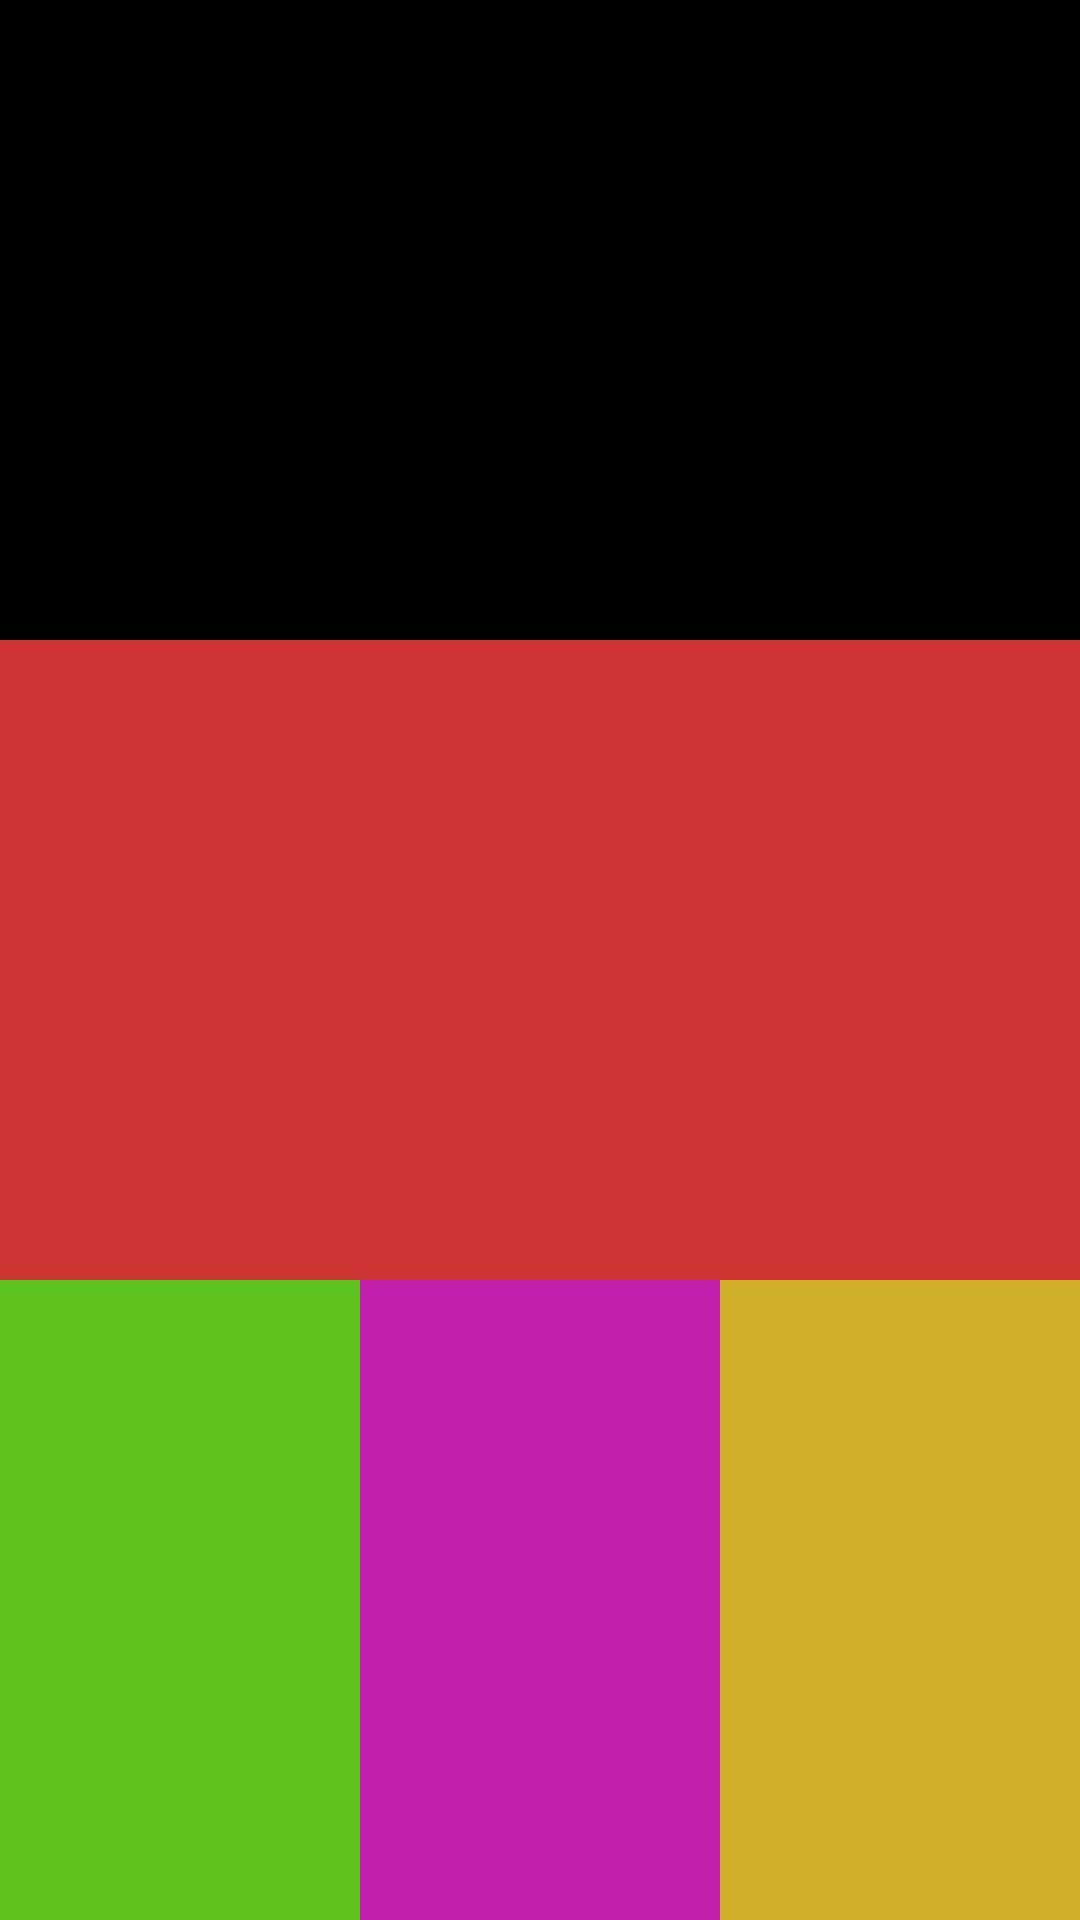

Android layout source for this screen:
<!-- AndroidManifest.xml: activity theme Theme.TianguisApp -->
<!-- res/layout/activity_onboarding.xml -->
<?xml version="1.0" encoding="utf-8"?>
<LinearLayout xmlns:android="http://schemas.android.com/apk/res/android"
    android:layout_width="match_parent"
    android:layout_height="match_parent"
    android:orientation="vertical">

    <View
        android:layout_width="match_parent"
        android:layout_height="wrap_content"
        android:layout_weight="1"
        android:background="@color/black"/>

    <View
        android:layout_width="match_parent"
        android:layout_height="wrap_content"
        android:layout_weight="1"
        android:background="#CF3535"/>

    <LinearLayout
        android:layout_width="match_parent"
        android:layout_height="match_parent"
        android:layout_weight="1"
        android:orientation="horizontal"
        android:background="#35A1CF">

        <View
            android:layout_width="wrap_content"
            android:layout_height="wrap_content"
            android:layout_weight="1"
            android:background="#5EC31F"/>

        <View
            android:layout_width="wrap_content"
            android:layout_height="wrap_content"
            android:layout_weight="1"
            android:background="#C31FAD"/>

        <View
            android:layout_width="wrap_content"
            android:layout_height="wrap_content"
            android:layout_weight="1"
            android:background="#D0B02B"/>
    </LinearLayout>

</LinearLayout>
<!-- resources referenced by this layout -->
<resources>
  <style name="Theme.TianguisApp" parent="Base.Theme.TianguisApp" />
  <style name="Base.Theme.TianguisApp" parent="Theme.Material3.DayNight.NoActionBar">
          
          
      </style>
  <!-- not gathered from this repository: default colours our renderer supplied (Android Studio template values) -->
  <color name="black">#FF000000</color>
</resources>
